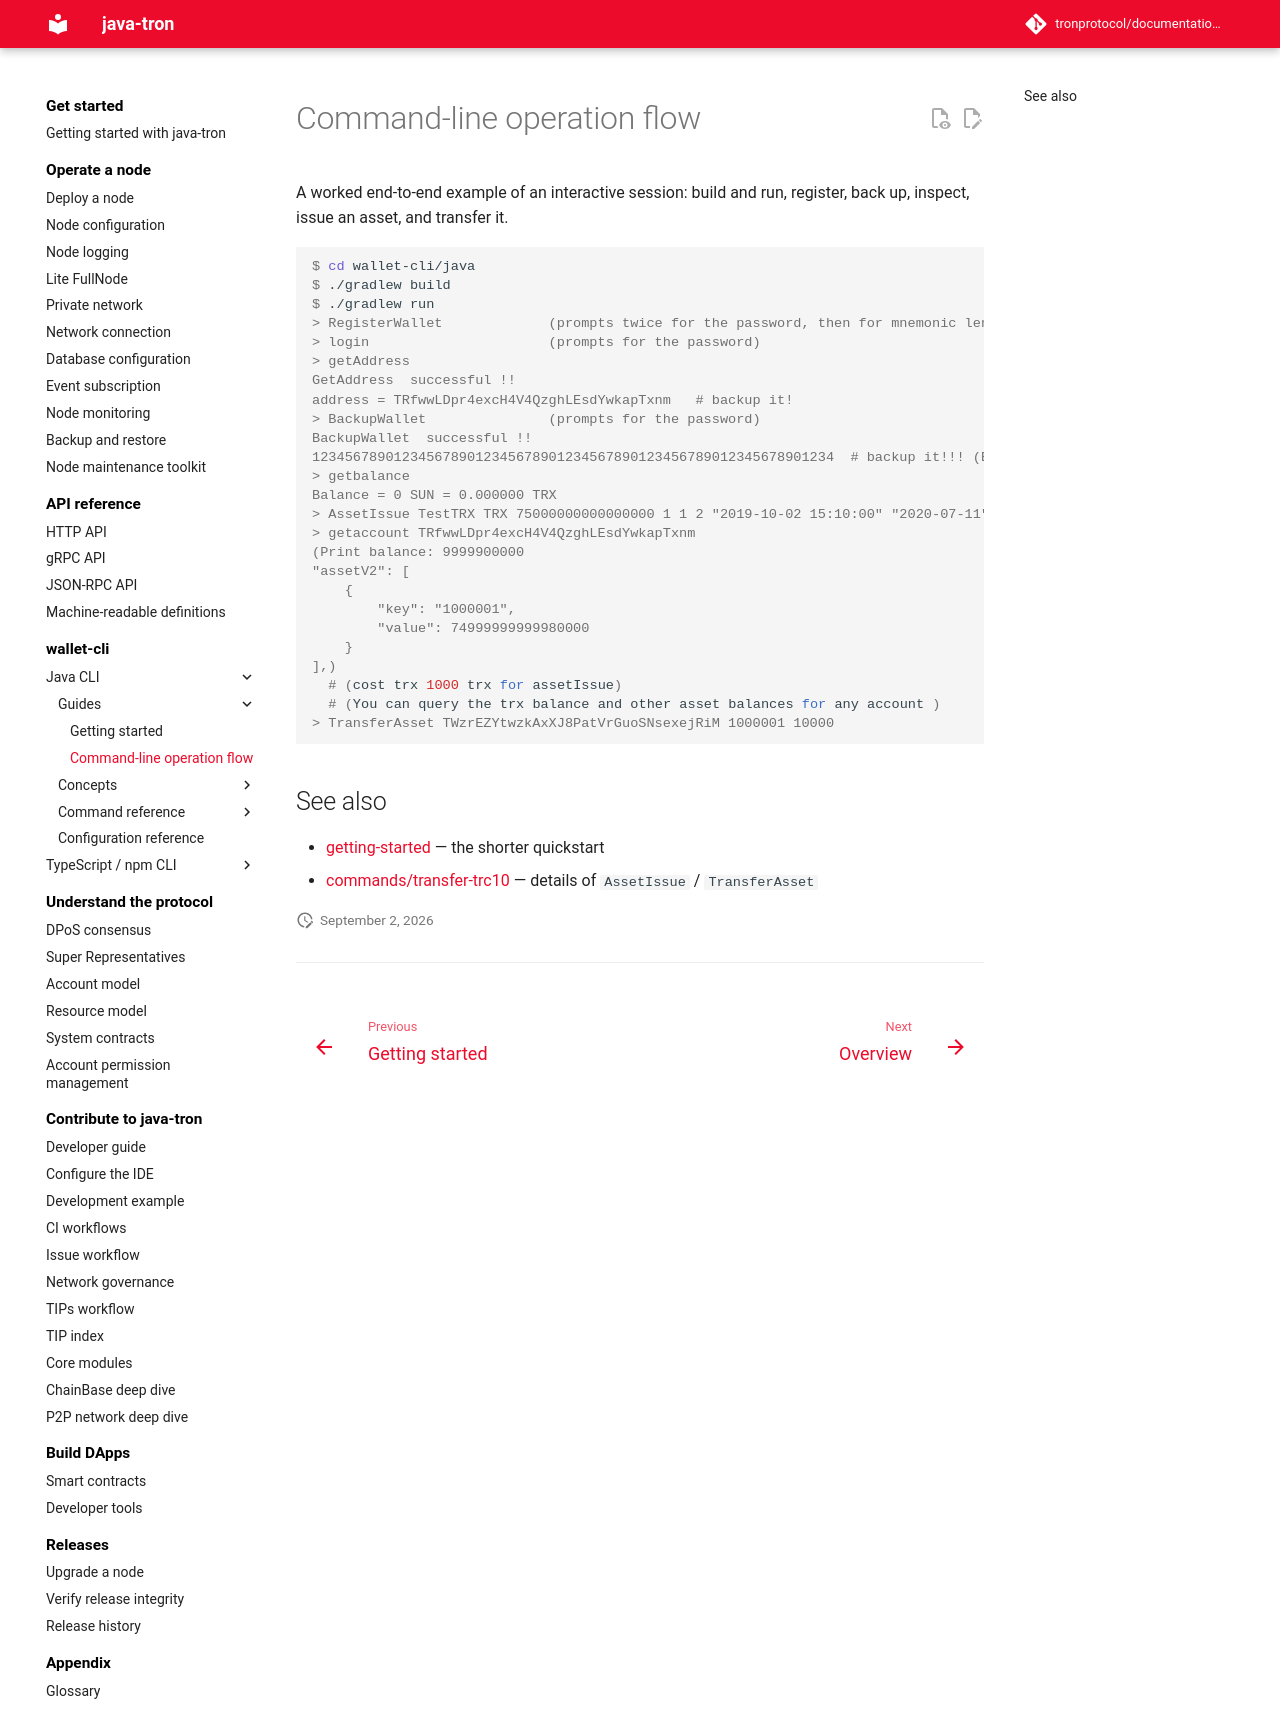

repository: tronprotocol/documentation-en · page: clients/wallet-cli/java/guide/command-flow/index.html · generator: mkdocs

# Command-line operation flow

A worked end-to-end example of an interactive session: build and run, register, back up, inspect, issue an asset, and transfer it.

```console
$ cd wallet-cli/java
$ ./gradlew build
$ ./gradlew run
> RegisterWallet             (prompts twice for the password, then for mnemonic length)
> login                      (prompts for the password)
> getAddress
GetAddress  successful !!
address = TRfwwLDpr4excH4V4QzghLEsdYwkapTxnm   # backup it!
> BackupWallet               (prompts for the password)
BackupWallet  successful !!
1234567890123456789012345678901234567890123456789012345678901234  # backup it!!! (BackupWallet2Base64 prints the same key base64-encoded)
> getbalance
Balance = 0 SUN = 0.000000 TRX
> AssetIssue TestTRX TRX 75000000000000000 1 1 2 "2019-10-02 15:10:00" "2020-07-11" "just for test121212" www.test.com 100 100000 10000 10 10000 1
> getaccount TRfwwLDpr4excH4V4QzghLEsdYwkapTxnm
(Print balance: 9999900000
"assetV2": [
    {
        "key": "1000001",
        "value": 74999999999980000
    }
],)
  # (cost trx 1000 trx for assetIssue)
  # (You can query the trx balance and other asset balances for any account )
> TransferAsset TWzrEZYtwzkAxXJ8PatVrGuoSNsexejRiM 1000001 10000
```

## See also

- [getting-started](getting-started.md) — the shorter quickstart
- [commands/transfer-trc10](../commands/transfer-trc10.md) — details of `AssetIssue` / `TransferAsset`
